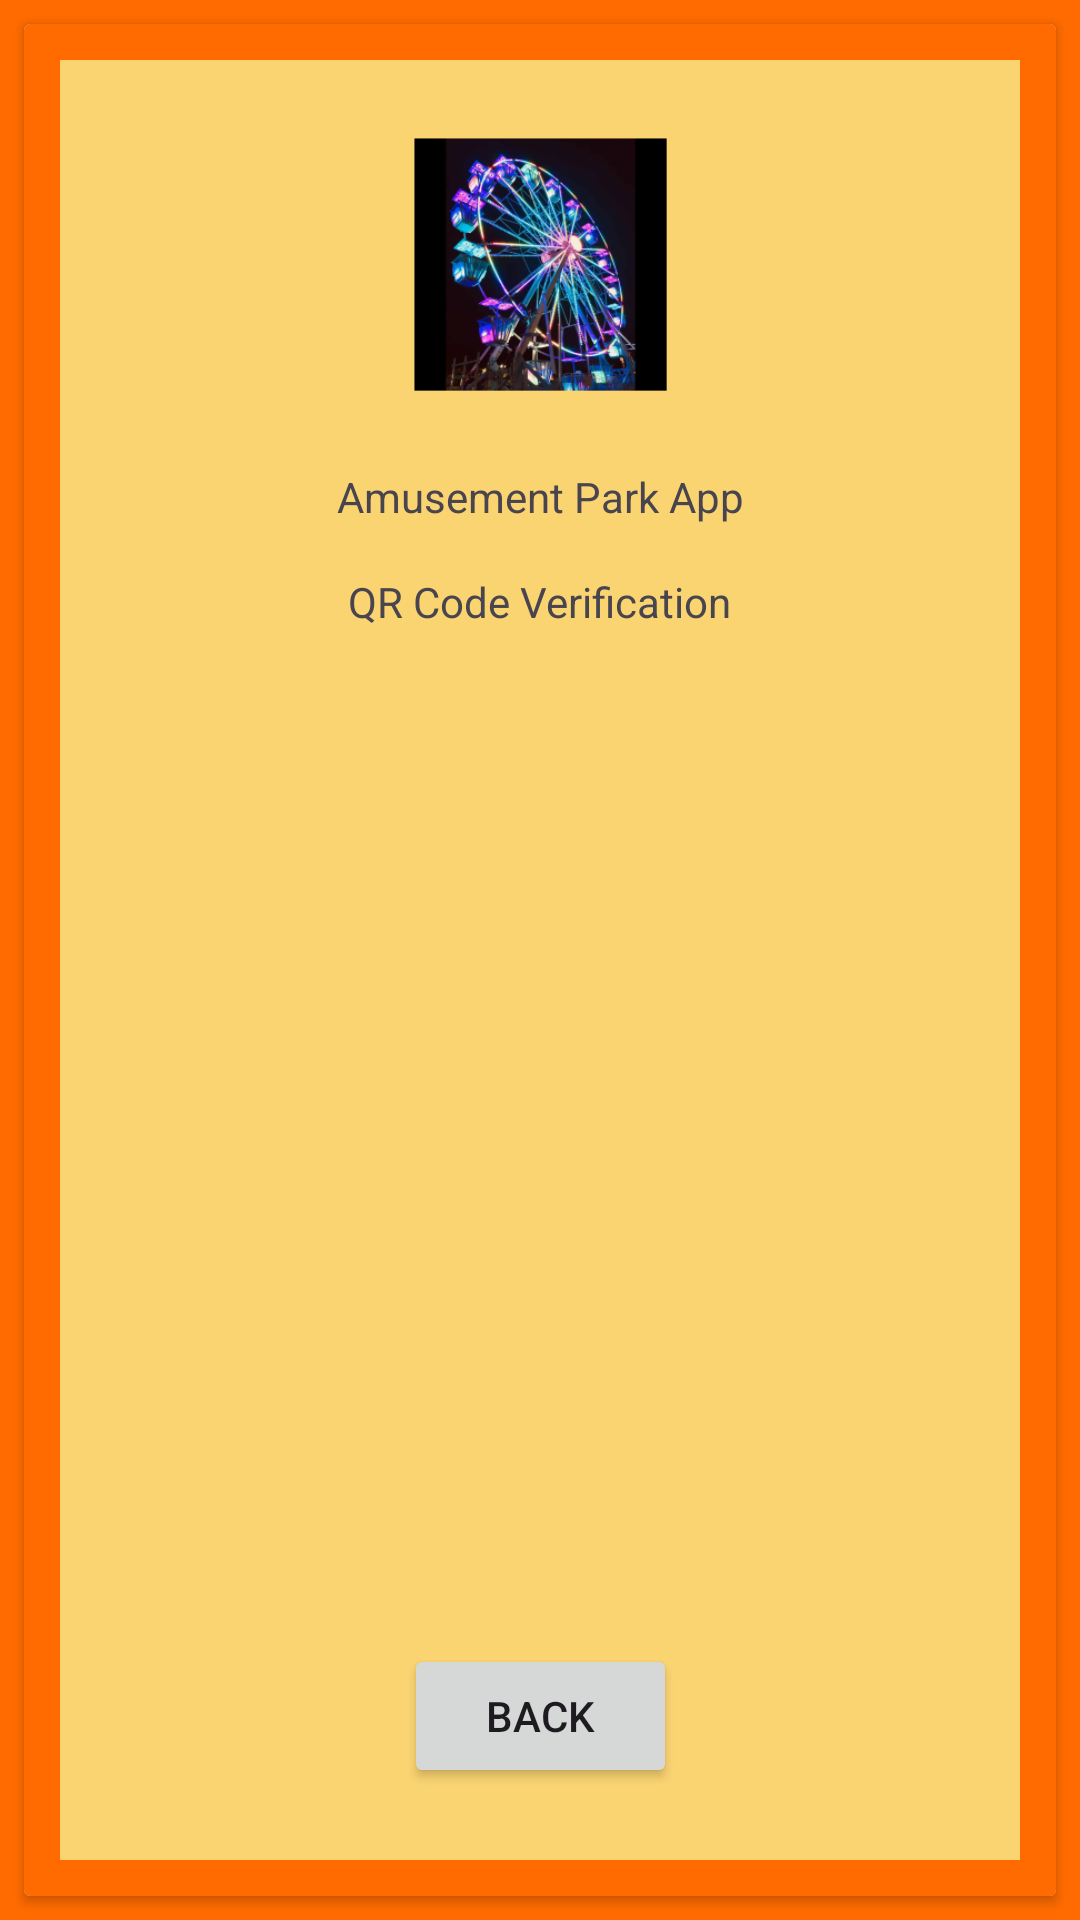

Reconstruct the res/layout file that produces this screen, plus the resources it refers to.
<!-- AndroidManifest.xml: application theme Theme.FYP2024 -->
<!-- res/layout/activity_qr_code.xml -->
<?xml version="1.0" encoding="utf-8"?>
<androidx.constraintlayout.widget.ConstraintLayout xmlns:android="http://schemas.android.com/apk/res/android"
    xmlns:app="http://schemas.android.com/apk/res-auto"
    xmlns:tools="http://schemas.android.com/tools"
    android:id="@+id/main"
    android:layout_width="match_parent"
    android:layout_height="match_parent"
    android:background="#FF6B00"
    tools:context=".QR_Code_Activity">


    <androidx.cardview.widget.CardView
        android:layout_width="match_parent"
        android:layout_height="0dp"
        android:layout_marginStart="8dp"
        android:layout_marginTop="8dp"
        android:layout_marginEnd="8dp"
        android:layout_marginBottom="8dp"
        android:background="#FF6B00"
        app:layout_constraintBottom_toBottomOf="parent"
        app:layout_constraintEnd_toEndOf="parent"
        app:layout_constraintStart_toStartOf="parent"
        app:layout_constraintTop_toTopOf="parent">

        <androidx.constraintlayout.widget.ConstraintLayout
            android:layout_width="match_parent"
            android:layout_height="match_parent"
            android:background="#FF6B00"
            android:padding="4dp">

            <ImageView
                android:id="@+id/header_image_QR_Code"
                android:layout_width="0dp"
                android:layout_height="0dp"
                android:layout_marginStart="8dp"
                android:layout_marginTop="8dp"
                android:layout_marginEnd="8dp"
                android:layout_marginBottom="8dp"
                android:background="#FBD472"
                app:layout_constraintBottom_toBottomOf="parent"
                app:layout_constraintEnd_toEndOf="parent"
                app:layout_constraintStart_toStartOf="parent"
                app:layout_constraintTop_toTopOf="parent" />


            <ImageView
                android:id="@+id/Title_image_QR_Code"
                android:layout_width="120dp"
                android:layout_height="120dp"
                android:layout_marginTop="8dp"
                android:radius="12dp"
                app:layout_constraintEnd_toEndOf="@+id/header_image_QR_Code"
                app:layout_constraintStart_toStartOf="@+id/header_image_QR_Code"
                app:layout_constraintTop_toTopOf="@+id/header_image_QR_Code"
                app:srcCompat="@mipmap/ic_launcher_foreground" />

            <TextView
                android:id="@+id/app_title_QR_Code"
                android:layout_width="wrap_content"
                android:layout_height="wrap_content"
                android:layout_marginTop="8dp"
                android:text="@string/front_title"
                app:layout_constraintEnd_toEndOf="@+id/header_image_QR_Code"
                app:layout_constraintStart_toStartOf="@+id/header_image_QR_Code"
                app:layout_constraintTop_toBottomOf="@+id/Title_image_QR_Code" />


            <TextView
                android:id="@+id/text_QR_Code"
                android:layout_width="wrap_content"
                android:layout_height="wrap_content"
                android:layout_marginTop="16dp"
                android:text="@string/QR_Code_text"
                app:layout_constraintEnd_toEndOf="@+id/header_image_QR_Code"
                app:layout_constraintStart_toStartOf="@+id/header_image_QR_Code"
                app:layout_constraintTop_toBottomOf="@+id/app_title_QR_Code" />

            <ImageView
                android:id="@+id/QR_Code_ImageView"
                android:layout_width="wrap_content"
                android:layout_height="wrap_content"
                android:layout_centerInParent="true"
                android:layout_marginStart="16dp"
                android:layout_marginTop="16dp"
                android:layout_marginEnd="16dp"
                android:layout_marginBottom="16dp"
                app:layout_constraintBottom_toTopOf="@+id/QR_Code_BackBtn"
                app:layout_constraintEnd_toEndOf="@+id/header_image_QR_Code"
                app:layout_constraintStart_toStartOf="@+id/header_image_QR_Code"
                app:layout_constraintTop_toBottomOf="@+id/text_QR_Code" />

            <Button
                android:id="@+id/QR_Code_BackBtn"
                android:layout_width="91dp"
                android:layout_height="0dp"
                android:layout_marginBottom="24dp"
                android:onClick="QR_CodeBackBtn"
                android:text="@string/backBtn"
                app:layout_constraintBottom_toBottomOf="@+id/header_image_QR_Code"
                app:layout_constraintEnd_toEndOf="@+id/header_image_QR_Code"
                app:layout_constraintStart_toStartOf="@+id/header_image_QR_Code" />


        </androidx.constraintlayout.widget.ConstraintLayout>
    </androidx.cardview.widget.CardView>


</androidx.constraintlayout.widget.ConstraintLayout>
<!-- resources referenced by this layout -->
<resources>
  <!-- mipmap ic_launcher_foreground: webp bitmap (mipmap-hdpi, 19800 bytes) -->
  <string name="QR_Code_text">QR Code Verification</string>
  <string name="backBtn">Back</string>
  <string name="front_title">Amusement Park App</string>
  <style name="Theme.FYP2024" parent="Base.Theme.FYP2024" />
  <style name="Base.Theme.FYP2024" parent="Theme.Material3.DayNight.NoActionBar">
          
          
      </style>
</resources>
